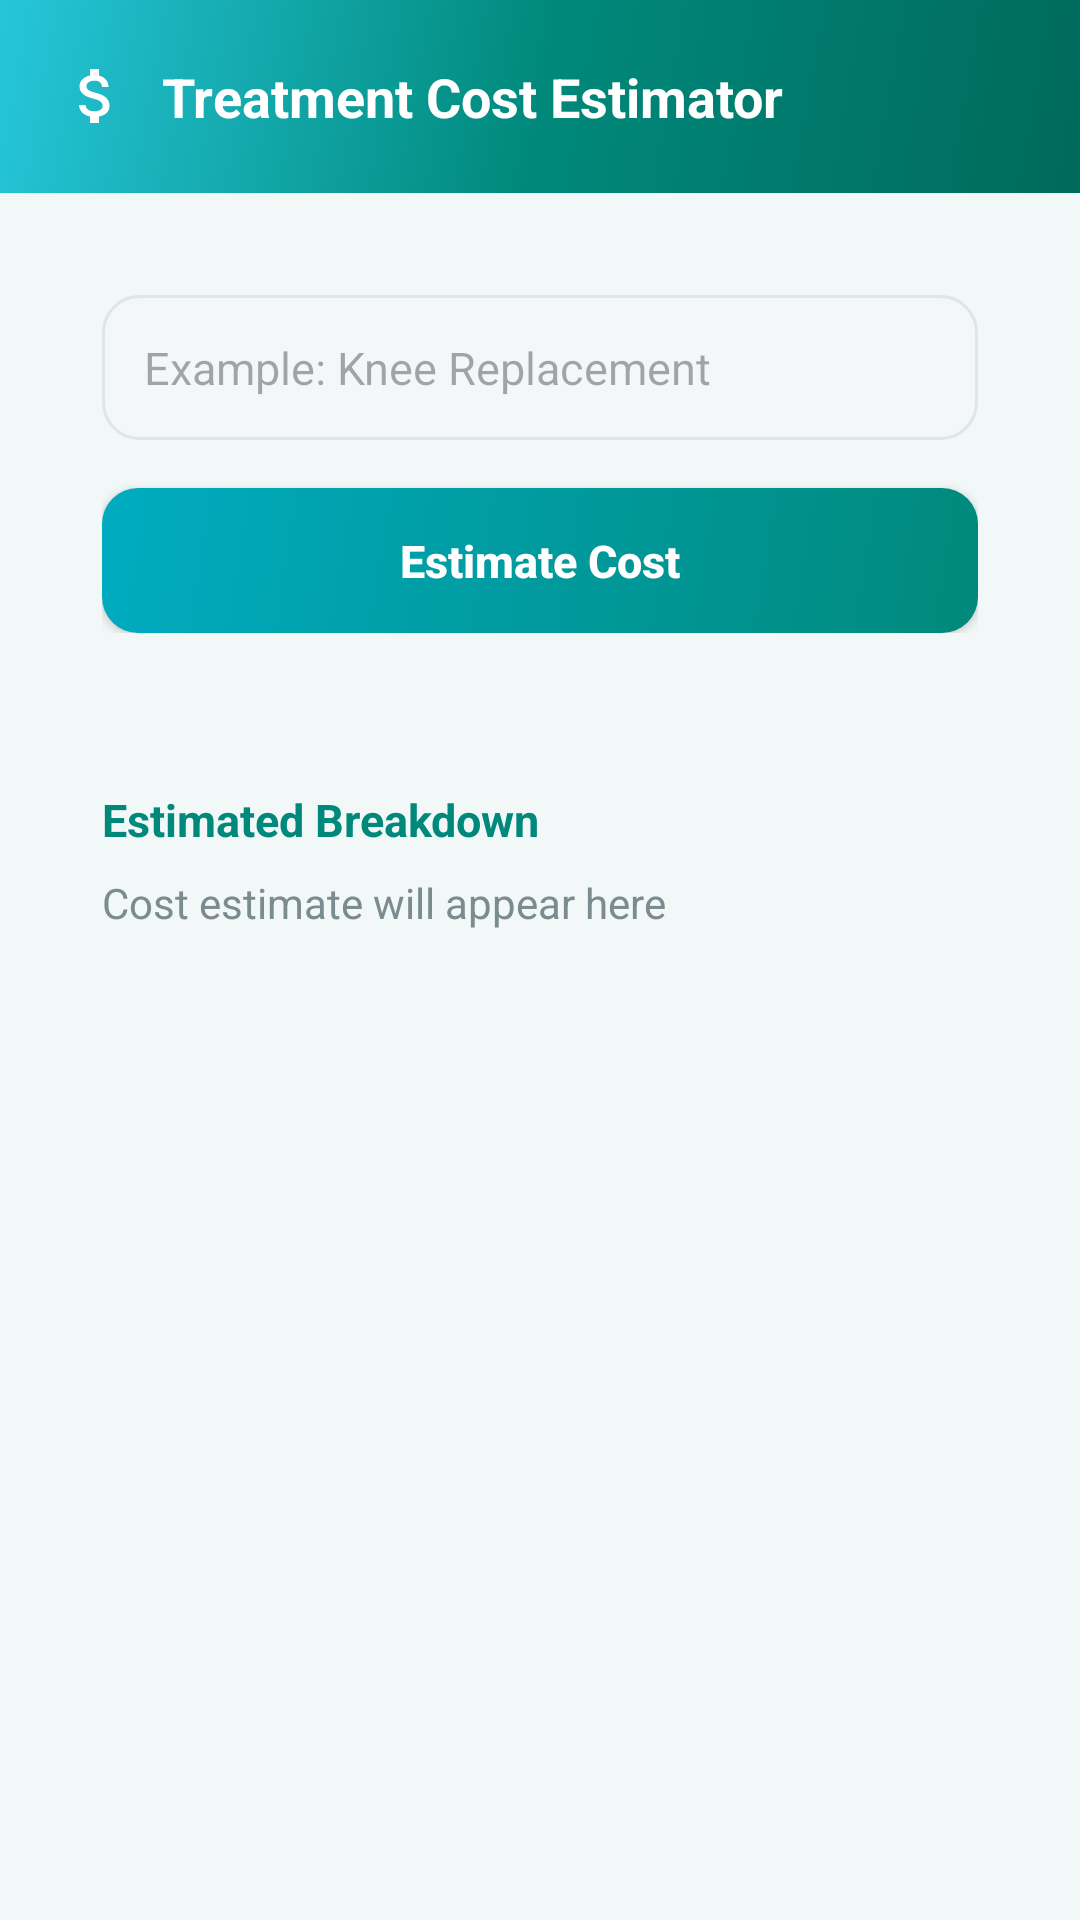

Android layout source for this screen:
<!-- AndroidManifest.xml: application theme Theme.HealthNav -->
<!-- res/layout/activity_cost_estimator.xml -->
<?xml version="1.0" encoding="utf-8"?>
<ScrollView xmlns:android="http://schemas.android.com/apk/res/android"
    android:layout_width="match_parent"
    android:layout_height="match_parent"
    android:background="@color/bg_light">

    <LinearLayout
        android:layout_width="match_parent"
        android:layout_height="wrap_content"
        android:orientation="vertical">

        <TextView
            android:layout_width="match_parent"
            android:layout_height="wrap_content"
            android:background="@drawable/gradient_background"
            android:drawableStart="@drawable/ic_cost"
            android:drawablePadding="10dp"
            android:drawableTint="#FFFFFF"
            android:padding="20dp"
            android:text="Treatment Cost Estimator"
            android:textColor="#FFFFFF"
            android:textSize="18sp"
            android:textStyle="bold" />

        <LinearLayout
            android:layout_width="match_parent"
            android:layout_height="wrap_content"
            android:layout_margin="16dp"
            android:background="@drawable/card_white"
            android:elevation="4dp"
            android:orientation="vertical"
            android:padding="18dp">

            <EditText
                android:id="@+id/etProcedure"
                android:layout_width="match_parent"
                android:layout_height="wrap_content"
                android:background="@drawable/rounded_edittext"
                android:hint="Example: Knee Replacement"
                android:padding="14dp"
                android:textColor="@color/text_dark"
                android:textSize="15sp" />

            <Button
                android:id="@+id/btnEstimate"
                android:layout_width="match_parent"
                android:layout_height="wrap_content"
                android:layout_marginTop="16dp"
                android:background="@drawable/rounded_button"
                android:padding="14dp"
                android:text="Estimate Cost"
                android:textAllCaps="false"
                android:textColor="#FFFFFF"
                android:textSize="15sp"
                android:textStyle="bold" />
        </LinearLayout>

        <LinearLayout
            android:layout_width="match_parent"
            android:layout_height="wrap_content"
            android:layout_marginLeft="16dp"
            android:layout_marginRight="16dp"
            android:layout_marginBottom="24dp"
            android:background="@drawable/card_white"
            android:elevation="4dp"
            android:orientation="vertical"
            android:padding="18dp">

            <TextView
                android:layout_width="wrap_content"
                android:layout_height="wrap_content"
                android:text="Estimated Breakdown"
                android:textColor="@color/primary"
                android:textSize="15sp"
                android:textStyle="bold" />

            <TextView
                android:id="@+id/tvResult"
                android:layout_width="match_parent"
                android:layout_height="wrap_content"
                android:layout_marginTop="8dp"
                android:text="Cost estimate will appear here"
                android:textColor="@color/text_grey"
                android:textSize="14sp" />
        </LinearLayout>

    </LinearLayout>

</ScrollView>
<!-- resources referenced by this layout -->
<resources>
  <color name="bg_light">#F2F8F7</color>
  <color name="primary">#00897B</color>
  <color name="text_dark">#14343B</color>
  <color name="text_grey">#7A8C8F</color>
  <!-- drawable gradient_background (drawable) -->
  <?xml version="1.0" encoding="utf-8"?>
  <shape xmlns:android="http://schemas.android.com/apk/res/android" android:shape="rectangle">
      <gradient android:type="linear" android:angle="135"
          android:startColor="#00695C"
          android:centerColor="#00897B"
          android:endColor="#26C6DA" />
  </shape>
  <!-- drawable ic_cost (drawable) -->
  <vector xmlns:android="http://schemas.android.com/apk/res/android" android:width="24dp" android:height="24dp" android:viewportWidth="24" android:viewportHeight="24">
      <path android:fillColor="#00897B" android:pathData="M11.8,10.9c-2.27,-0.59 -3,-1.2 -3,-2.15 0,-1.09 1.01,-1.85 2.7,-1.85 1.78,0 2.44,0.85 2.5,2.1h2.21c-0.07,-1.72 -1.12,-3.3 -3.21,-3.81V3h-3v2.16c-1.94,0.42 -3.5,1.68 -3.5,3.61 0,2.31 1.91,3.46 4.7,4.13 2.5,0.6 3,1.48 3,2.41 0,0.69 -0.49,1.79 -2.7,1.79 -2.06,0 -2.87,-0.92 -2.98,-2.1H6.32c0.12,2.19 1.76,3.42 3.68,3.83V21h3v-2.15c1.95,-0.37 3.5,-1.5 3.5,-3.55 0,-2.84 -2.43,-3.81 -4.7,-4.4z"/>
  </vector>
  <!-- drawable rounded_button (drawable) -->
  <?xml version="1.0" encoding="utf-8"?>
  <selector xmlns:android="http://schemas.android.com/apk/res/android">
      <item android:state_pressed="true">
          <shape android:shape="rectangle">
              <solid android:color="#00695C" />
              <corners android:radius="12dp" />
          </shape>
      </item>
      <item>
          <shape android:shape="rectangle">
              <gradient android:angle="135" android:startColor="#00897B" android:endColor="#00ACC1" />
              <corners android:radius="12dp" />
          </shape>
      </item>
  </selector>
  <!-- drawable rounded_edittext (drawable) -->
  <?xml version="1.0" encoding="utf-8"?>
  <shape xmlns:android="http://schemas.android.com/apk/res/android" android:shape="rectangle">
      <solid android:color="#F3F7F7" />
      <corners android:radius="12dp" />
      <stroke android:width="1dp" android:color="#DCE7E6" />
  </shape>
  <style name="Theme.HealthNav" parent="Theme.Material3.DayNight.NoActionBar">
          <item name="colorPrimary">@color/primary</item>
          <item name="colorOnPrimary">#FFFFFF</item>
          <item name="colorAccent">@color/accent</item>
          <item name="android:statusBarColor">@color/primary_dark</item>
          <item name="android:windowBackground">@color/bg_light</item>
      </style>
  <color name="accent">#26C6DA</color>
  <color name="primary_dark">#00695C</color>
</resources>
